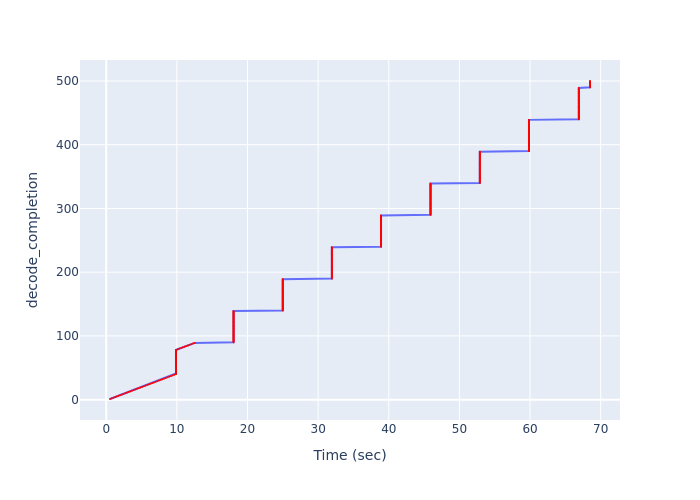

The file beside this chart, header and first rows:
Time (sec), decode_completion
0.5345, 1
0.7769, 2
1.016, 3
1.256, 4
1.494, 5
1.733, 6
1.973, 7
2.211, 8
2.45, 9
2.691, 10
2.929, 11
3.168, 12
3.408, 13
3.647, 14
3.885, 15
4.124, 16
4.363, 17
4.603, 18
4.842, 19
5.081, 20
5.321, 21
5.56, 22
5.8, 23
6.041, 24
6.281, 25
6.52, 26
6.759, 27
6.999, 28
7.238, 29
7.478, 30
7.719, 31
7.957, 32
8.196, 33
8.437, 34
8.678, 35
8.916, 36
9.156, 37
9.396, 38
9.634, 39
9.874, 40
9.874, 41
9.874, 42
9.874, 43
9.874, 44
9.874, 45
9.874, 46
9.874, 47
9.874, 48
9.874, 49
9.874, 50
9.874, 51
9.874, 52
9.874, 53
9.874, 54
9.874, 55
9.874, 56
9.874, 57
9.874, 58
9.874, 59
9.874, 60
... 440 more rows
